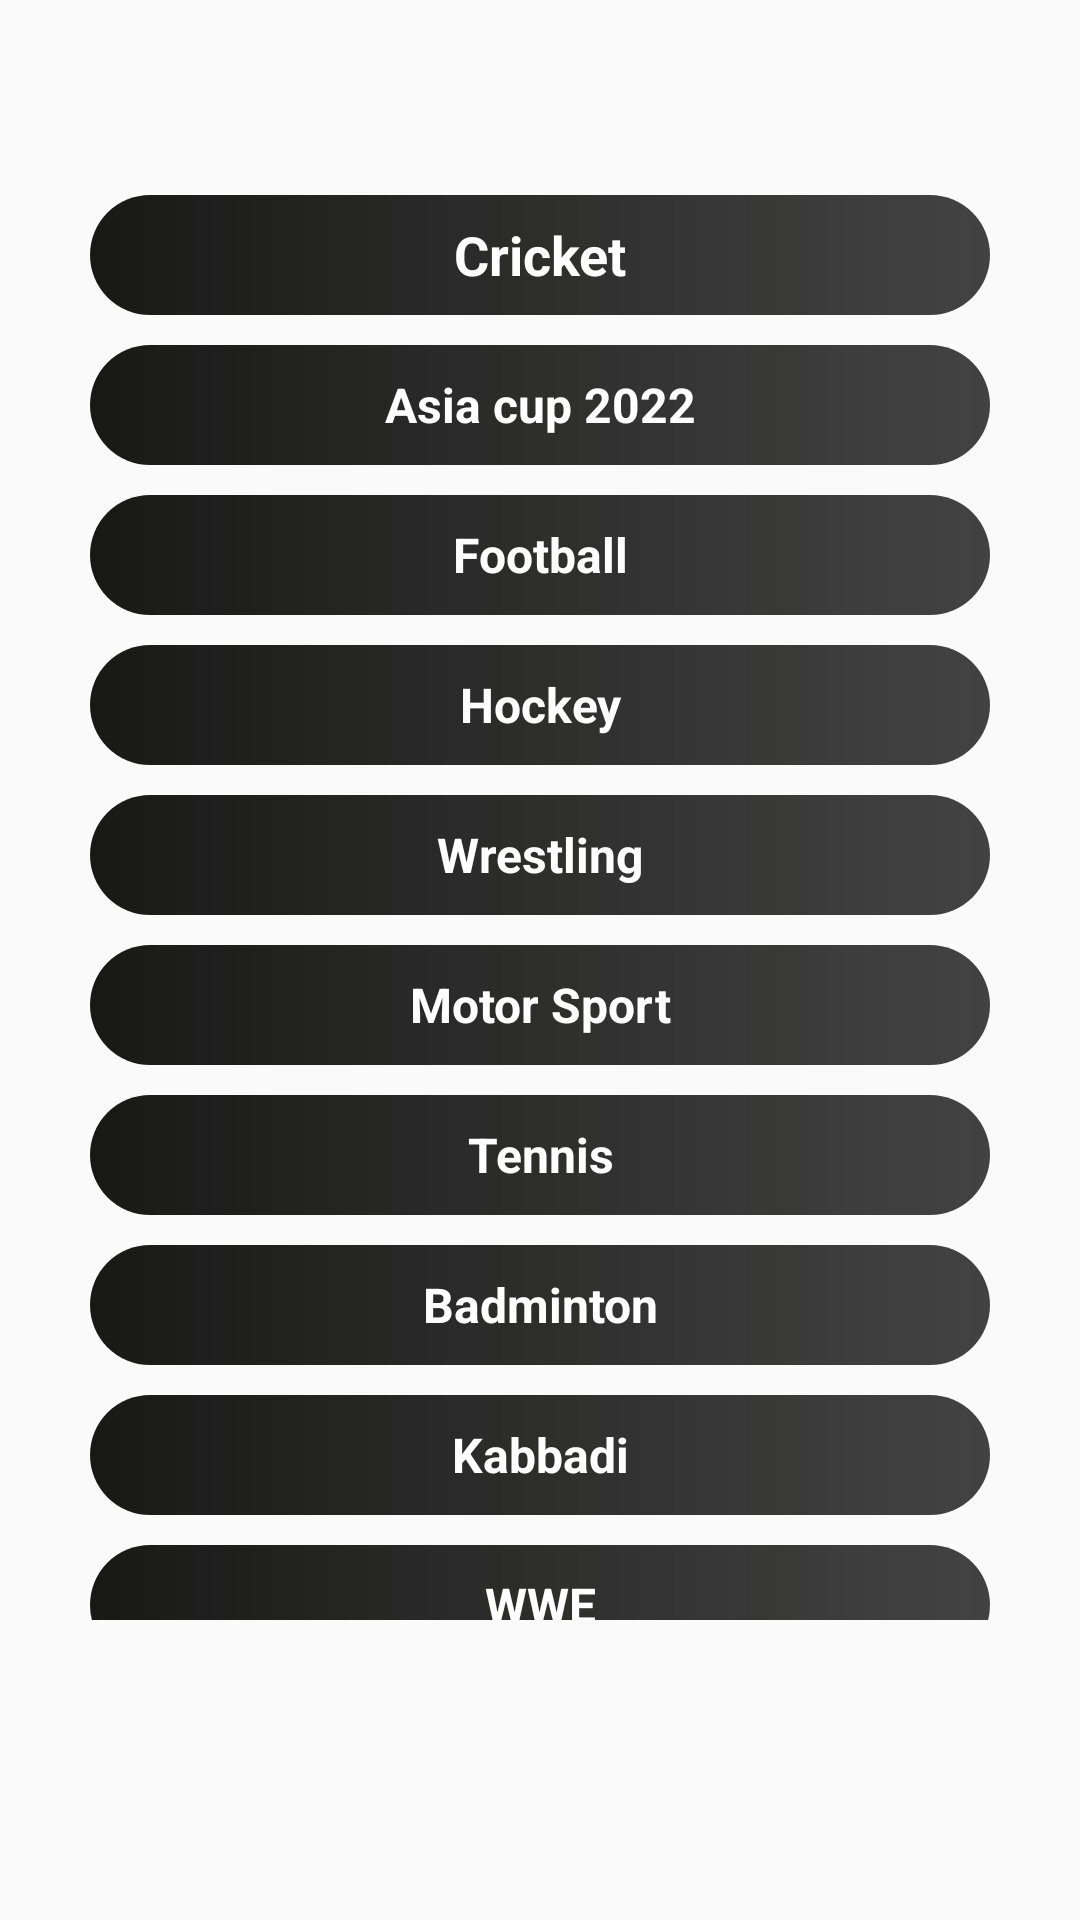

Reconstruct the res/layout file that produces this screen, plus the resources it refers to.
<!-- AndroidManifest.xml: application theme Theme.FootballLiveTV -->
<!-- res/layout/activity_sport.xml -->
<?xml version="1.0" encoding="utf-8"?>
<RelativeLayout xmlns:android="http://schemas.android.com/apk/res/android"
    xmlns:app="http://schemas.android.com/apk/res-auto"
    xmlns:tools="http://schemas.android.com/tools"
    android:layout_width="match_parent"
    android:layout_height="match_parent"
    tools:context=".activity.SportActivity">

    <androidx.core.widget.NestedScrollView
        android:layout_width="match_parent"
        android:layout_above="@+id/r1"
        android:layout_height="match_parent">

        <LinearLayout
            android:layout_width="match_parent"
            android:layout_height="wrap_content"
            android:orientation="vertical">

            <RelativeLayout
                android:id="@+id/main"
                android:layout_width="match_parent"
                android:layout_height="730dp"
                android:gravity="center">


                <TextView
                    android:id="@+id/cricket"
                    android:layout_width="300dp"
                    android:layout_height="40dp"
                    android:layout_marginStart="10dp"
                    android:layout_marginTop="40dp"
                    android:layout_marginEnd="10dp"
                    android:background="@drawable/ng_btn"
                    android:gravity="center"
                    android:text="Cricket"
                    android:textColor="@color/white"
                    android:textSize="18sp"
                    android:textStyle="bold" />

                <TextView
                    android:id="@+id/asia"
                    android:layout_width="300dp"
                    android:layout_height="40dp"
                    android:layout_marginStart="10dp"
                    android:layout_marginTop="90dp"
                    android:layout_marginEnd="10dp"
                    android:background="@drawable/ng_btn"
                    android:gravity="center"
                    android:text="Asia cup 2022"
                    android:textColor="@color/white"
                    android:textSize="16sp"
                    android:textStyle="bold" />

                <TextView
                    android:id="@+id/football"
                    android:layout_width="300dp"
                    android:layout_height="40dp"
                    android:layout_marginStart="10dp"
                    android:layout_marginTop="140dp"
                    android:layout_marginEnd="10dp"
                    android:background="@drawable/ng_btn"
                    android:gravity="center"
                    android:text="Football"
                    android:textColor="@color/white"
                    android:textSize="16sp"
                    android:textStyle="bold" />

                <TextView
                    android:id="@+id/hockey"
                    android:layout_width="300dp"
                    android:layout_height="40dp"
                    android:layout_marginStart="10dp"
                    android:layout_marginTop="190dp"
                    android:layout_marginEnd="10dp"
                    android:background="@drawable/ng_btn"
                    android:gravity="center"
                    android:text="Hockey"
                    android:textColor="@color/white"
                    android:textSize="16sp"
                    android:textStyle="bold" />

                <TextView
                    android:id="@+id/wrestling"
                    android:layout_width="300dp"
                    android:layout_height="40dp"
                    android:layout_marginStart="10dp"
                    android:layout_marginTop="240dp"
                    android:layout_marginEnd="10dp"
                    android:background="@drawable/ng_btn"
                    android:gravity="center"
                    android:text="Wrestling"
                    android:textColor="@color/white"
                    android:textSize="16sp"
                    android:textStyle="bold" />

                <TextView
                    android:id="@+id/motorsport"
                    android:layout_width="300dp"
                    android:layout_height="40dp"
                    android:layout_marginStart="10dp"
                    android:layout_marginTop="290dp"
                    android:layout_marginEnd="10dp"
                    android:background="@drawable/ng_btn"
                    android:gravity="center"
                    android:text="Motor Sport"
                    android:textColor="@color/white"
                    android:textSize="16sp"
                    android:textStyle="bold" />

                <TextView
                    android:id="@+id/tennis"
                    android:layout_width="300dp"
                    android:layout_height="40dp"
                    android:layout_marginStart="10dp"
                    android:layout_marginTop="340dp"
                    android:layout_marginEnd="10dp"
                    android:background="@drawable/ng_btn"
                    android:gravity="center"
                    android:text="Tennis"
                    android:textColor="@color/white"
                    android:textSize="16sp"
                    android:textStyle="bold" />

                <TextView
                    android:id="@+id/badminton"
                    android:layout_width="300dp"
                    android:layout_height="40dp"
                    android:layout_marginStart="10dp"
                    android:layout_marginTop="390dp"
                    android:layout_marginEnd="10dp"
                    android:background="@drawable/ng_btn"
                    android:gravity="center"
                    android:text="Badminton"
                    android:textColor="@color/white"
                    android:textSize="16sp"
                    android:textStyle="bold" />

                <TextView
                    android:id="@+id/kabbadi"
                    android:layout_width="300dp"
                    android:layout_height="40dp"
                    android:layout_marginStart="10dp"
                    android:layout_marginTop="440dp"
                    android:layout_marginEnd="10dp"
                    android:background="@drawable/ng_btn"
                    android:gravity="center"
                    android:text="Kabbadi"
                    android:textColor="@color/white"
                    android:textSize="16sp"
                    android:textStyle="bold" />

                <TextView
                    android:id="@+id/wwe"
                    android:layout_width="300dp"
                    android:layout_height="40dp"
                    android:layout_marginStart="10dp"
                    android:layout_marginTop="490dp"
                    android:layout_marginEnd="10dp"
                    android:background="@drawable/ng_btn"
                    android:gravity="center"
                    android:text="WWE"
                    android:textColor="@color/white"
                    android:textSize="16sp"
                    android:textStyle="bold" />

                <TextView
                    android:id="@+id/isl"
                    android:layout_width="300dp"
                    android:layout_height="40dp"
                    android:layout_marginStart="10dp"
                    android:layout_marginTop="540dp"
                    android:layout_marginEnd="10dp"
                    android:background="@drawable/ng_btn"
                    android:gravity="center"
                    android:text="Indian Sport Leagues"
                    android:textColor="@color/white"
                    android:textSize="16sp"
                    android:textStyle="bold" />

                <TextView
                    android:id="@+id/all_sport"
                    android:layout_width="300dp"
                    android:layout_height="40dp"
                    android:layout_marginStart="10dp"
                    android:layout_marginTop="590dp"
                    android:layout_marginEnd="10dp"
                    android:background="@drawable/ng_btn"
                    android:gravity="center"
                    android:text="All Sports"
                    android:textColor="@color/white"
                    android:textSize="16sp"
                    android:textStyle="bold" />

                <TextView
                    android:id="@+id/videos"
                    android:layout_width="300dp"
                    android:layout_height="40dp"
                    android:layout_marginStart="10dp"
                    android:layout_marginTop="640dp"
                    android:layout_marginEnd="10dp"
                    android:background="@drawable/ng_btn"
                    android:gravity="center"
                    android:text="Videos"
                    android:textColor="@color/white"
                    android:textSize="16sp"
                    android:textStyle="bold" />






            </RelativeLayout>

        </LinearLayout>
    </androidx.core.widget.NestedScrollView>

    <RelativeLayout
        android:id="@+id/r1"
        android:layout_width="match_parent"
        android:layout_height="100dp"
        android:layout_alignParentBottom="true"
        android:orientation="vertical">

        <RelativeLayout
            android:id="@+id/native_ads"
            android:layout_width="match_parent"
            android:layout_height="wrap_content"
            android:orientation="vertical" />
    </RelativeLayout>



</RelativeLayout>
<!-- resources referenced by this layout -->
<resources>
  <color name="white">#FFFFFFFF</color>
  <!-- drawable ng_btn (drawable) -->
  <?xml version="1.0" encoding="utf-8"?>
  <shape xmlns:android="http://schemas.android.com/apk/res/android"
      android:shape="rectangle">
      <gradient
          android:startColor="@color/colorPrimaryDark"
          android:endColor="@color/purple_500"/>
      <corners android:radius="50dp" />
  
  </shape>
  <style name="Theme.FootballLiveTV" parent="Theme.AppCompat.DayNight.NoActionBar">
          
          <item name="colorPrimary">@color/purple_500</item>
          <item name="colorPrimaryVariant">@color/purple_700</item>
          <item name="colorOnPrimary">@color/white</item>
          
          <item name="colorSecondary">@color/teal_200</item>
          <item name="colorSecondaryVariant">@color/teal_700</item>
          <item name="colorOnSecondary">@color/Black</item>
          
          <item name="android:statusBarColor" tools:targetApi="l">?attr/colorPrimaryVariant</item>
          
      </style>
  <color name="colorPrimaryDark">#181917</color>
  <color name="purple_500">#D0181918</color>
  <color name="purple_700">#232521</color>
  <color name="teal_200">#1C1E1E</color>
  <color name="teal_700">#1B1C1C</color>
  <color name="Black">#FF000000</color>
</resources>
